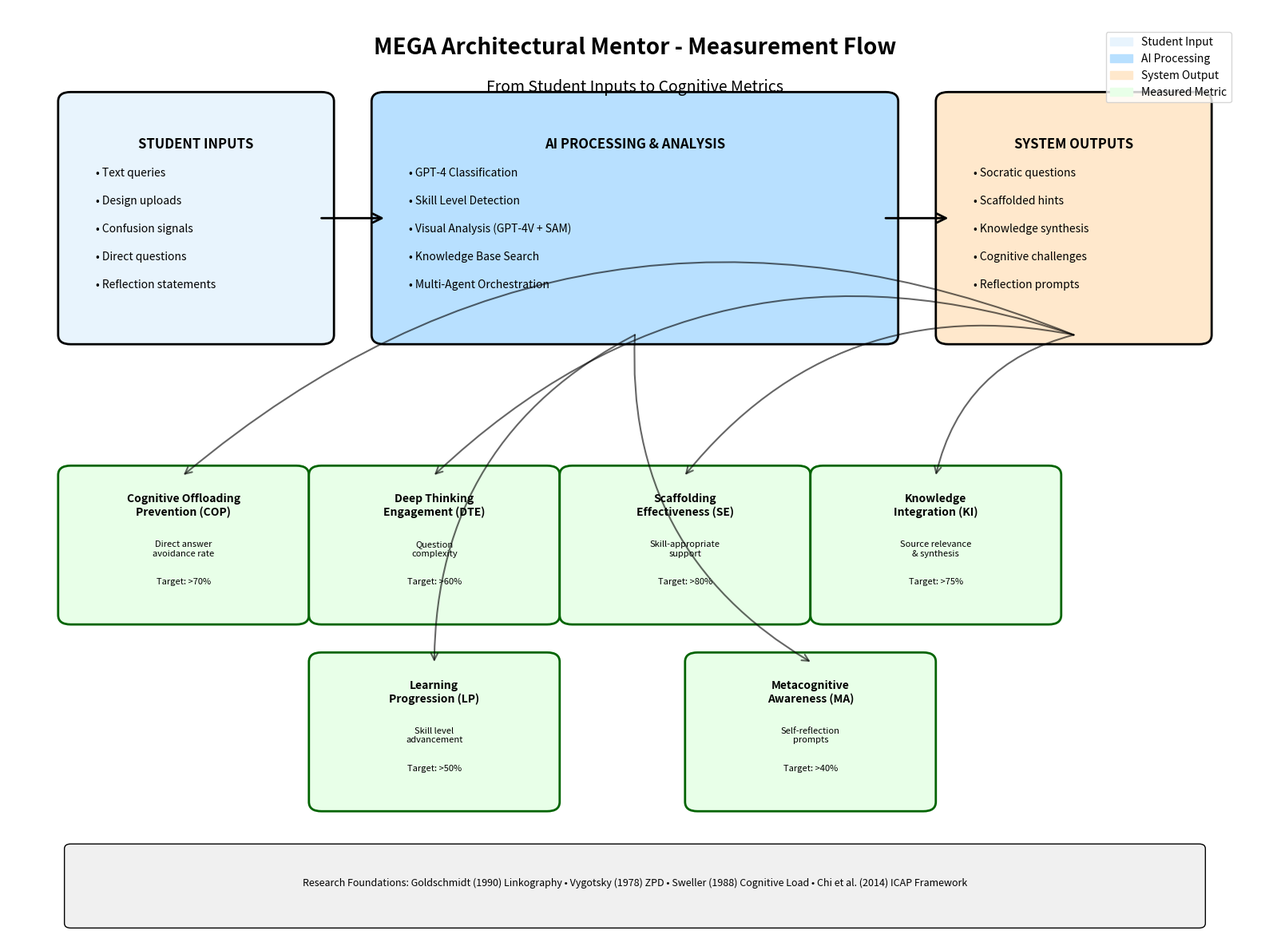
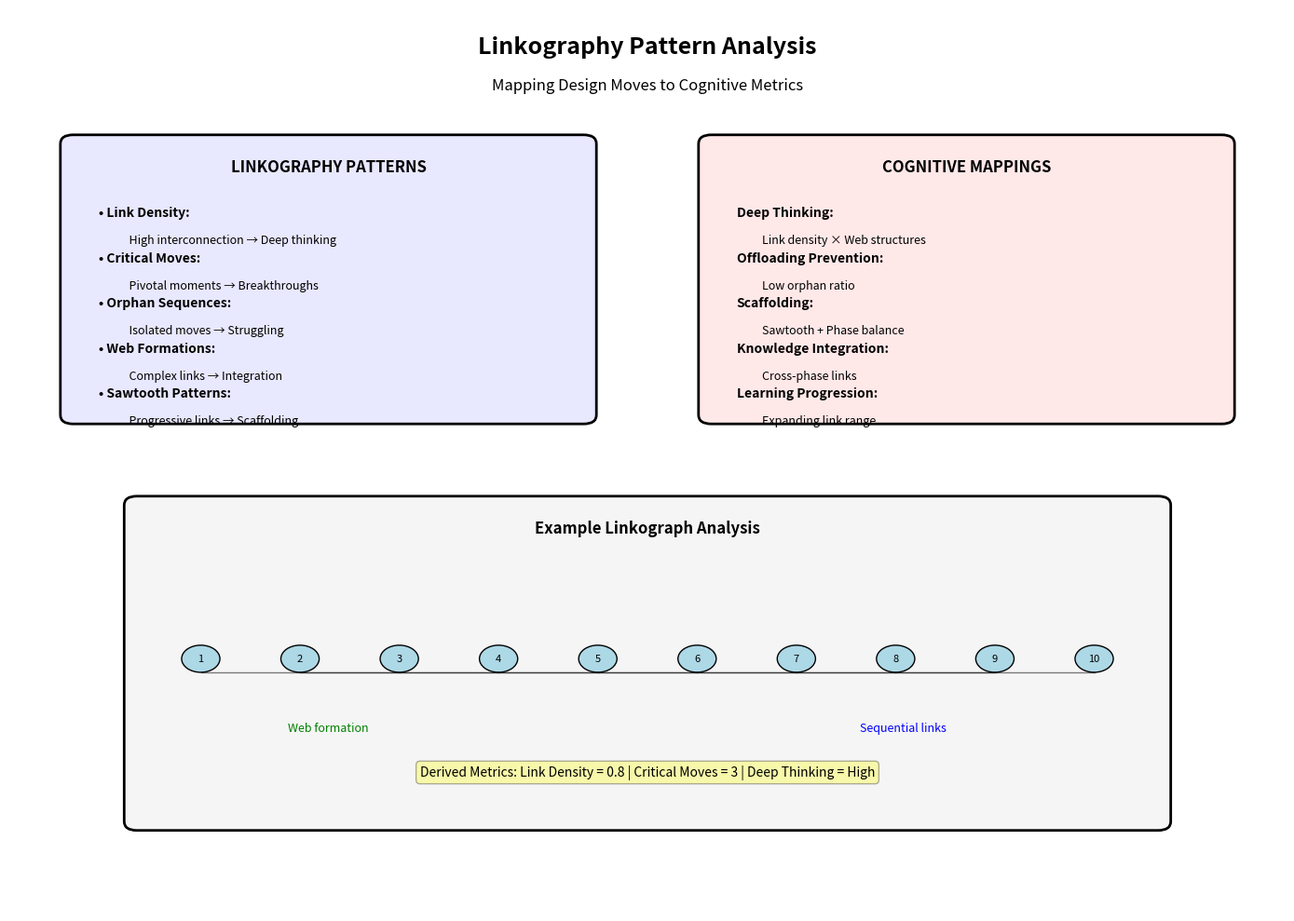

Write the Python code that produced these figures, in order.
"""
Mega Architectural Mentor - Measurement Flow Diagram
Visual representation of how inputs produce measurable outputs
"""

import matplotlib.pyplot as plt
import matplotlib.patches as patches
from matplotlib.patches import FancyBboxPatch, ConnectionPatch
import numpy as np

def create_measurement_flow_diagram():
    """Create a comprehensive flow diagram showing input-output measurement relationships"""
    
    fig, ax = plt.subplots(1, 1, figsize=(16, 12))
    ax.set_xlim(0, 10)
    ax.set_ylim(0, 10)
    ax.axis('off')
    
    # Color scheme
    input_color = '#E8F4FD'
    process_color = '#B8E0FF'
    output_color = '#FFE8CC'
    metric_color = '#E8FFE8'
    
    # Title
    ax.text(5, 9.5, 'MEGA Architectural Mentor - Measurement Flow', 
            fontsize=20, fontweight='bold', ha='center')
    ax.text(5, 9.1, 'From Student Inputs to Cognitive Metrics', 
            fontsize=14, ha='center', style='italic')
    
    # Input Section
    input_box = FancyBboxPatch((0.5, 6.5), 2, 2.5, 
                               boxstyle="round,pad=0.1", 
                               facecolor=input_color, 
                               edgecolor='black', 
                               linewidth=2)
    ax.add_patch(input_box)
    ax.text(1.5, 8.5, 'STUDENT INPUTS', fontsize=12, fontweight='bold', ha='center')
    
    inputs = [
        '• Text queries',
        '• Design uploads', 
        '• Confusion signals',
        '• Direct questions',
        '• Reflection statements'
    ]
    for i, inp in enumerate(inputs):
        ax.text(0.7, 8.2 - i*0.3, inp, fontsize=10)
    
    # Processing Section
    process_box = FancyBboxPatch((3, 6.5), 4, 2.5,
                                boxstyle="round,pad=0.1",
                                facecolor=process_color,
                                edgecolor='black',
                                linewidth=2)
    ax.add_patch(process_box)
    ax.text(5, 8.5, 'AI PROCESSING & ANALYSIS', fontsize=12, fontweight='bold', ha='center')
    
    processes = [
        '• GPT-4 Classification',
        '• Skill Level Detection',
        '• Visual Analysis (GPT-4V + SAM)',
        '• Knowledge Base Search',
        '• Multi-Agent Orchestration'
    ]
    for i, proc in enumerate(processes):
        ax.text(3.2, 8.2 - i*0.3, proc, fontsize=10)
    
    # Output Section
    output_box = FancyBboxPatch((7.5, 6.5), 2, 2.5,
                               boxstyle="round,pad=0.1",
                               facecolor=output_color,
                               edgecolor='black',
                               linewidth=2)
    ax.add_patch(output_box)
    ax.text(8.5, 8.5, 'SYSTEM OUTPUTS', fontsize=12, fontweight='bold', ha='center')
    
    outputs = [
        '• Socratic questions',
        '• Scaffolded hints',
        '• Knowledge synthesis',
        '• Cognitive challenges',
        '• Reflection prompts'
    ]
    for i, out in enumerate(outputs):
        ax.text(7.7, 8.2 - i*0.3, out, fontsize=10)
    
    # Metrics Section - Top Row
    metric_boxes = [
        {'x': 0.5, 'y': 3.5, 'title': 'Cognitive Offloading\nPrevention (COP)', 
         'details': ['Direct answer\navoidance rate', 'Target: >70%']},
        {'x': 2.5, 'y': 3.5, 'title': 'Deep Thinking\nEngagement (DTE)', 
         'details': ['Question\ncomplexity', 'Target: >60%']},
        {'x': 4.5, 'y': 3.5, 'title': 'Scaffolding\nEffectiveness (SE)', 
         'details': ['Skill-appropriate\nsupport', 'Target: >80%']}
    ]
    
    # Metrics Section - Bottom Row
    metric_boxes.extend([
        {'x': 6.5, 'y': 3.5, 'title': 'Knowledge\nIntegration (KI)', 
         'details': ['Source relevance\n& synthesis', 'Target: >75%']},
        {'x': 2.5, 'y': 1.5, 'title': 'Learning\nProgression (LP)', 
         'details': ['Skill level\nadvancement', 'Target: >50%']},
        {'x': 5.5, 'y': 1.5, 'title': 'Metacognitive\nAwareness (MA)', 
         'details': ['Self-reflection\nprompts', 'Target: >40%']}
    ])
    
    for metric in metric_boxes:
        box = FancyBboxPatch((metric['x'], metric['y']), 1.8, 1.5,
                            boxstyle="round,pad=0.1",
                            facecolor=metric_color,
                            edgecolor='darkgreen',
                            linewidth=2)
        ax.add_patch(box)
        ax.text(metric['x'] + 0.9, metric['y'] + 1.3, metric['title'], 
                fontsize=10, fontweight='bold', ha='center', va='top')
        for i, detail in enumerate(metric['details']):
            ax.text(metric['x'] + 0.9, metric['y'] + 0.8 - i*0.4, detail,
                   fontsize=8, ha='center', va='top')
    
    # Add arrows showing flow
    # Input to Process
    arrow1 = ConnectionPatch((2.5, 7.75), (3, 7.75), "data", "data",
                            arrowstyle="->", shrinkA=0, shrinkB=0,
                            mutation_scale=20, fc="black", linewidth=2)
    ax.add_artist(arrow1)
    
    # Process to Output
    arrow2 = ConnectionPatch((7, 7.75), (7.5, 7.75), "data", "data",
                            arrowstyle="->", shrinkA=0, shrinkB=0,
                            mutation_scale=20, fc="black", linewidth=2)
    ax.add_artist(arrow2)
    
    # Output to Metrics (multiple arrows)
    metric_arrows = [
        ((8.5, 6.5), (1.4, 5)),    # to COP
        ((8.5, 6.5), (3.4, 5)),    # to DTE
        ((8.5, 6.5), (5.4, 5)),    # to SE
        ((8.5, 6.5), (7.4, 5)),    # to KI
        ((5, 6.5), (3.4, 3)),      # to LP
        ((5, 6.5), (6.4, 3))       # to MA
    ]
    
    for start, end in metric_arrows:
        arrow = ConnectionPatch(start, end, "data", "data",
                               arrowstyle="->", shrinkA=0, shrinkB=0,
                               mutation_scale=15, fc="gray", 
                               connectionstyle="arc3,rad=0.3",
                               alpha=0.6, linewidth=1.5)
        ax.add_artist(arrow)
    
    # Add research foundation box
    research_box = FancyBboxPatch((0.5, 0.2), 9, 0.8,
                                 boxstyle="round,pad=0.05",
                                 facecolor='#F0F0F0',
                                 edgecolor='black',
                                 linewidth=1)
    ax.add_patch(research_box)
    ax.text(5, 0.6, 'Research Foundations: Goldschmidt (1990) Linkography • Vygotsky (1978) ZPD • Sweller (1988) Cognitive Load • Chi et al. (2014) ICAP Framework', 
            fontsize=9, ha='center', style='italic')
    
    # Add legend
    legend_elements = [
        patches.Patch(color=input_color, label='Student Input'),
        patches.Patch(color=process_color, label='AI Processing'),
        patches.Patch(color=output_color, label='System Output'),
        patches.Patch(color=metric_color, label='Measured Metric')
    ]
    ax.legend(handles=legend_elements, loc='upper right', bbox_to_anchor=(0.98, 0.98))
    
    plt.tight_layout()
    return fig

def create_linkography_measurement_diagram():
    """Create a diagram showing how linkography patterns map to cognitive metrics"""
    
    fig, ax = plt.subplots(1, 1, figsize=(14, 10))
    ax.set_xlim(0, 10)
    ax.set_ylim(0, 10)
    ax.axis('off')
    
    # Title
    ax.text(5, 9.5, 'Linkography Pattern Analysis', 
            fontsize=18, fontweight='bold', ha='center')
    ax.text(5, 9.1, 'Mapping Design Moves to Cognitive Metrics', 
            fontsize=12, ha='center', style='italic')
    
    # Linkography Patterns Section
    pattern_box = FancyBboxPatch((0.5, 5.5), 4, 3,
                                boxstyle="round,pad=0.1",
                                facecolor='#E8E8FF',
                                edgecolor='black',
                                linewidth=2)
    ax.add_patch(pattern_box)
    ax.text(2.5, 8.2, 'LINKOGRAPHY PATTERNS', fontsize=12, fontweight='bold', ha='center')
    
    patterns = [
        ('Link Density', 'High interconnection → Deep thinking'),
        ('Critical Moves', 'Pivotal moments → Breakthroughs'),
        ('Orphan Sequences', 'Isolated moves → Struggling'),
        ('Web Formations', 'Complex links → Integration'),
        ('Sawtooth Patterns', 'Progressive links → Scaffolding')
    ]
    
    for i, (pattern, meaning) in enumerate(patterns):
        ax.text(0.7, 7.7 - i*0.5, f'• {pattern}:', fontsize=10, fontweight='bold')
        ax.text(0.9, 7.4 - i*0.5, f'  {meaning}', fontsize=9, style='italic')
    
    # Cognitive Mapping Section
    mapping_box = FancyBboxPatch((5.5, 5.5), 4, 3,
                                boxstyle="round,pad=0.1",
                                facecolor='#FFE8E8',
                                edgecolor='black',
                                linewidth=2)
    ax.add_patch(mapping_box)
    ax.text(7.5, 8.2, 'COGNITIVE MAPPINGS', fontsize=12, fontweight='bold', ha='center')
    
    mappings = [
        ('Deep Thinking:', 'Link density × Web structures'),
        ('Offloading Prevention:', 'Low orphan ratio'),
        ('Scaffolding:', 'Sawtooth + Phase balance'),
        ('Knowledge Integration:', 'Cross-phase links'),
        ('Learning Progression:', 'Expanding link range')
    ]
    
    for i, (metric, formula) in enumerate(mappings):
        ax.text(5.7, 7.7 - i*0.5, metric, fontsize=10, fontweight='bold')
        ax.text(5.9, 7.4 - i*0.5, formula, fontsize=9, style='italic')
    
    # Example Linkograph Visualization
    example_box = FancyBboxPatch((1, 1), 8, 3.5,
                                boxstyle="round,pad=0.1",
                                facecolor='#F5F5F5',
                                edgecolor='black',
                                linewidth=2)
    ax.add_patch(example_box)
    ax.text(5, 4.2, 'Example Linkograph Analysis', fontsize=12, fontweight='bold', ha='center')
    
    # Draw simplified linkograph
    moves = np.linspace(1.5, 8.5, 10)
    move_y = 2.8
    
    # Draw moves
    for i, x in enumerate(moves):
        circle = plt.Circle((x, move_y), 0.15, color='lightblue', ec='black')
        ax.add_patch(circle)
        ax.text(x, move_y, str(i+1), fontsize=8, ha='center', va='center')
    
    # Draw links (simplified)
    links = [(0, 2), (1, 3), (2, 5), (3, 4), (4, 6), (5, 7), (6, 8), (7, 9)]
    for start, end in links:
        ax.plot([moves[start], moves[end]], [move_y-0.15, move_y-0.15], 
               'k-', alpha=0.5, linewidth=1)
    
    # Label patterns
    ax.text(2.5, 2, 'Web formation', fontsize=9, ha='center', color='green')
    ax.text(7, 2, 'Sequential links', fontsize=9, ha='center', color='blue')
    
    # Metrics derived
    ax.text(5, 1.5, 'Derived Metrics: Link Density = 0.8 | Critical Moves = 3 | Deep Thinking = High',
           fontsize=10, ha='center', style='italic', 
           bbox=dict(boxstyle="round,pad=0.3", facecolor='yellow', alpha=0.3))
    
    plt.tight_layout()
    return fig

if __name__ == "__main__":
    # Create and save both diagrams
    fig1 = create_measurement_flow_diagram()
    fig1.savefig('measurement_flow_diagram.png', dpi=300, bbox_inches='tight')
    plt.close()
    
    fig2 = create_linkography_measurement_diagram()
    fig2.savefig('linkography_measurement_diagram.png', dpi=300, bbox_inches='tight')
    plt.close()
    
    print("Measurement flow diagrams created successfully!")
    print("- measurement_flow_diagram.png")
    print("- linkography_measurement_diagram.png")
